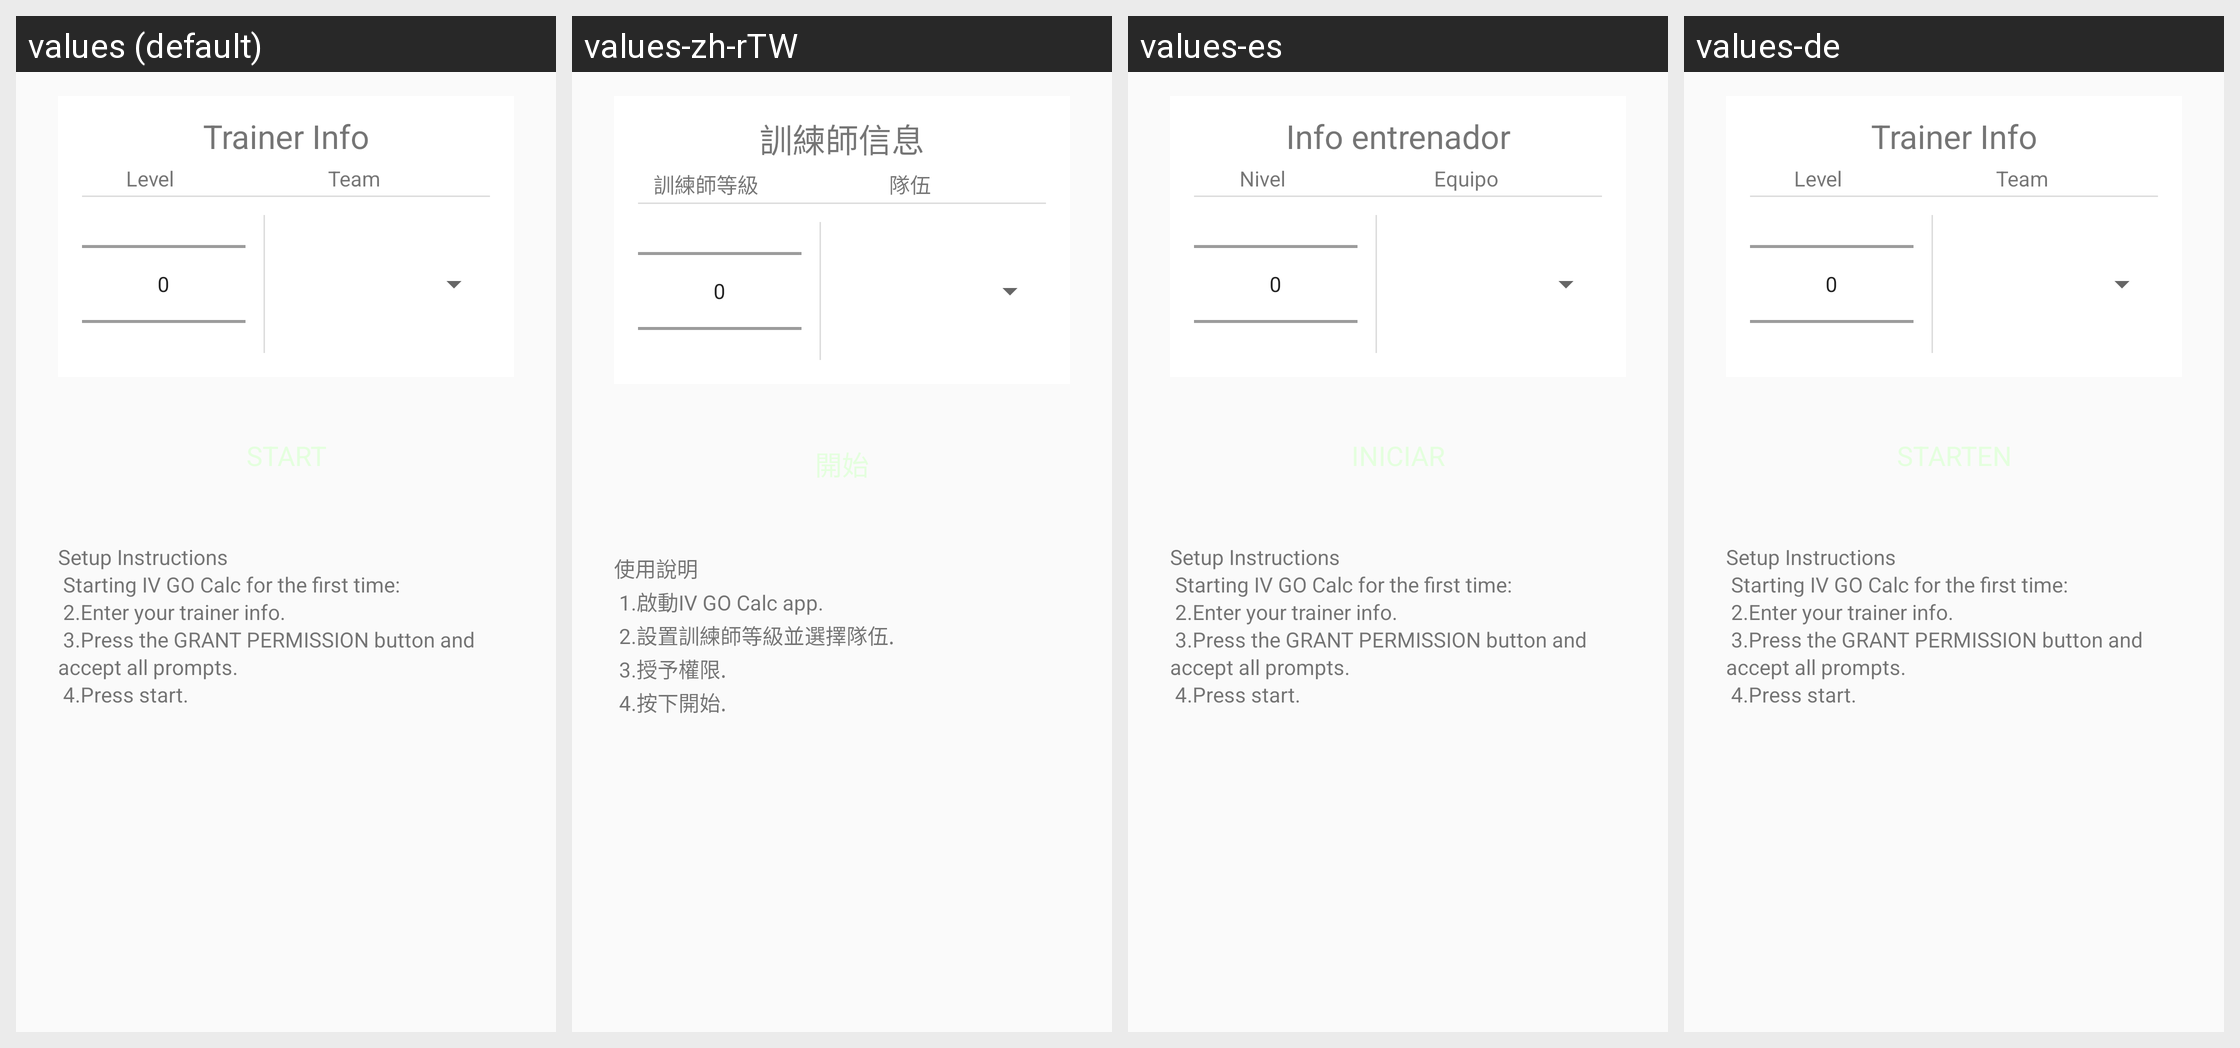

Locale-by-locale string values for the Android screen shown in this grid:
Android screen res/layout/fragment_main.xml rendered under 4 locales, left to right: values (default), values-zh-rTW, values-es, values-de. Device: Nexus 5 (rendered at 1080×1920; each locale shown at half size, 540×960, under a caption strip naming it); theme AppTheme.Main.
Other locales in the repository, not shown: values-cs, values-da, values-el, values-en-rTH, values-fi, values-it-rIT, values-ja, values-ko-rKR, values-ms, values-nl, values-no, values-pt-rBR, values-pt-rPT, values-ro, values-ru-rRU, values-sv, values-uk, values-zh.
Strings drawn on this screen, with the default value and each locale's value (text and hints the layout hard-codes, and strings that could not be matched under every locale, appear in the picture but are not listed):

trainer_info
  values: Trainer Info
  values-zh-rTW: 訓練師信息
  values-es: Info entrenador
  values-de: Trainer Info  [not translated; the default value is used]

trainer_level
  values: Level
  values-zh-rTW: 訓練師等級
  values-es: Nivel
  values-de: Level

trainer_team
  values: Team
  values-zh-rTW: 隊伍
  values-es: Equipo
  values-de: Team  [not translated; the default value is used]

main_tip
  values: Setup Instructions
       Starting IV GO Calc for the first time: 
       2.Enter your trainer info.
       3.Press the GRANT PERMISSION button and accept all prompts. 
       4.Press start.
  values-zh-rTW: 使用說明
       1.啟動IV GO Calc app.
       2.設置訓練師等級並選擇隊伍.
       3.授予權限. 
       4.按下開始.
  values-es: Setup Instructions
       Starting IV GO Calc for the first time: 
       2.Enter your trainer info.
       3.Press the GRANT PERMISSION button and accept all prompts. 
       4.Press start.  [not translated; the default value is used]
  values-de: Setup Instructions
       Starting IV GO Calc for the first time: 
       2.Enter your trainer info.
       3.Press the GRANT PERMISSION button and accept all prompts. 
       4.Press start.  [not translated; the default value is used]
